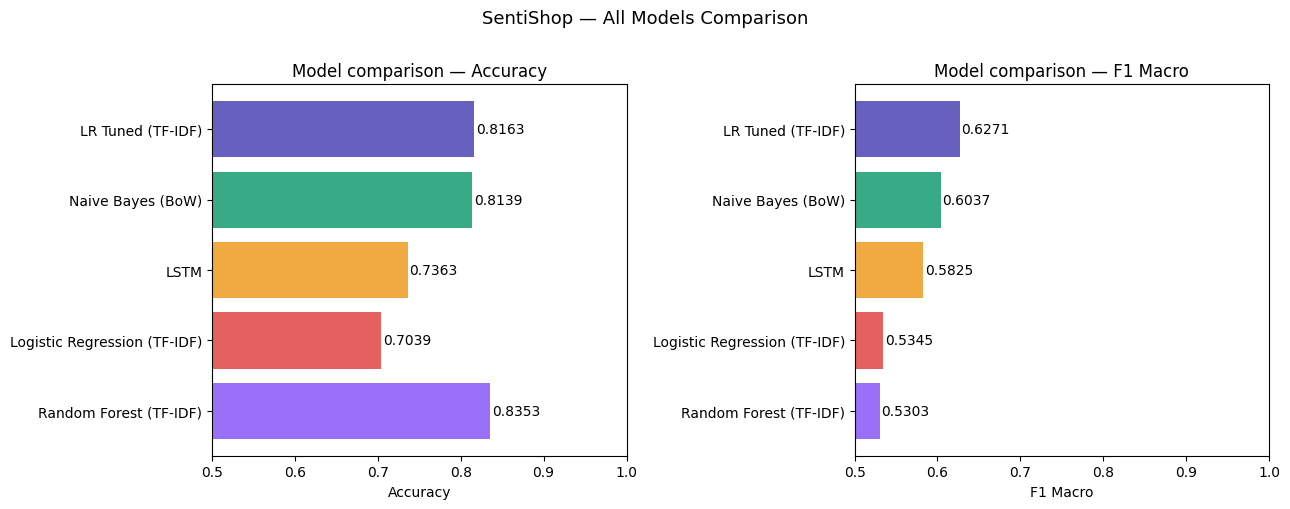

The table this chart was drawn from, first rows:
Model, Accuracy, F1 Macro, F1 Positive, F1 Neutral, F1 Negative
LR Tuned (TF-IDF), 0.8163, 0.6271, 0.9069, 0.3322, 0.6422
Naive Bayes (BoW), 0.8139, 0.6037, 0.9052, 0.2953, 0.6108
LSTM, 0.7363, 0.5825, 0.8522, 0.2882, 0.607
Logistic Regression (TF-IDF), 0.7039, 0.5345, 0.8207, 0.2452, 0.5377
Random Forest (TF-IDF), 0.8353, 0.5303, 0.906, 0.1993, 0.4856
